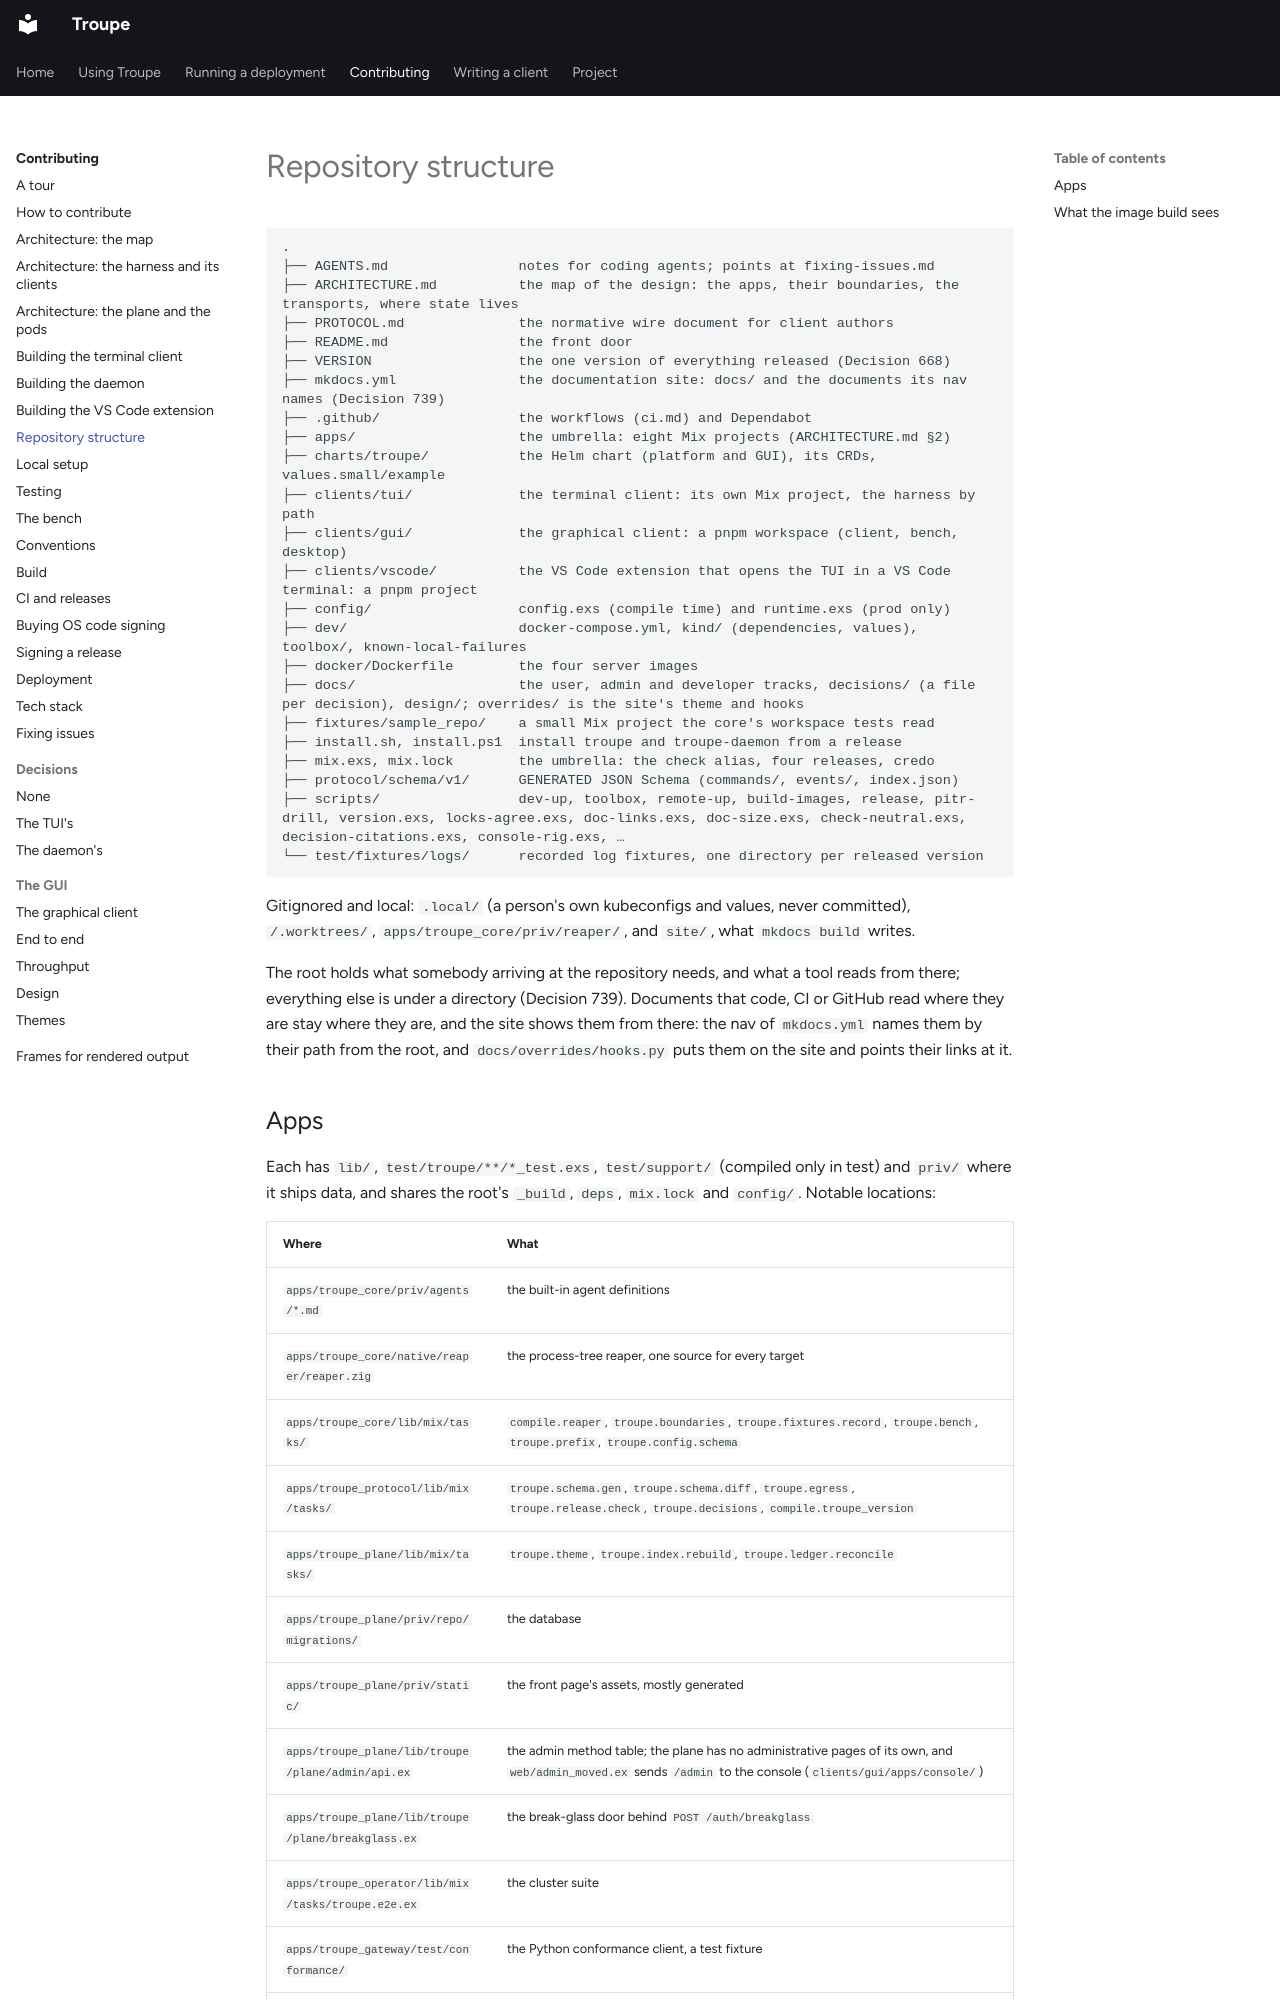

repository: it-minds/troupe · page: developer/repo-structure/index.html · generator: mkdocs

# Repository structure

```
.
├── AGENTS.md                notes for coding agents; points at fixing-issues.md
├── ARCHITECTURE.md          the map of the design: the apps, their boundaries, the transports, where state lives
├── PROTOCOL.md              the normative wire document for client authors
├── README.md                the front door
├── VERSION                  the one version of everything released (Decision 668)
├── mkdocs.yml               the documentation site: docs/ and the documents its nav names (Decision 739)
├── .github/                 the workflows (ci.md) and Dependabot
├── apps/                    the umbrella: eight Mix projects (ARCHITECTURE.md §2)
├── charts/troupe/           the Helm chart (platform and GUI), its CRDs, values.small/example
├── clients/tui/             the terminal client: its own Mix project, the harness by path
├── clients/gui/             the graphical client: a pnpm workspace (client, bench, desktop)
├── clients/vscode/          the VS Code extension that opens the TUI in a VS Code terminal: a pnpm project
├── config/                  config.exs (compile time) and runtime.exs (prod only)
├── dev/                     docker-compose.yml, kind/ (dependencies, values), toolbox/, known-local-failures
├── docker/Dockerfile        the four server images
├── docs/                    the user, admin and developer tracks, decisions/ (a file per decision), design/; overrides/ is the site's theme and hooks
├── fixtures/sample_repo/    a small Mix project the core's workspace tests read
├── install.sh, install.ps1  install troupe and troupe-daemon from a release
├── mix.exs, mix.lock        the umbrella: the check alias, four releases, credo
├── protocol/schema/v1/      GENERATED JSON Schema (commands/, events/, index.json)
├── scripts/                 dev-up, toolbox, remote-up, build-images, release, pitr-drill, version.exs, locks-agree.exs, doc-links.exs, doc-size.exs, check-neutral.exs, decision-citations.exs, console-rig.exs, …
└── test/fixtures/logs/      recorded log fixtures, one directory per released version
```

Gitignored and local: `.local/` (a person's own kubeconfigs and values, never committed),
`/.worktrees/`, `apps/troupe_core/priv/reaper/`, and `site/`, what `mkdocs build` writes.

The root holds what somebody arriving at the repository needs, and what a tool reads from
there; everything else is under a directory (Decision 739). Documents that code, CI or
GitHub read where they are stay where they are, and the site shows them from there: the
nav of `mkdocs.yml` names them by their path from the root, and
`docs/overrides/hooks.py` puts them on the site and points their links at it.
